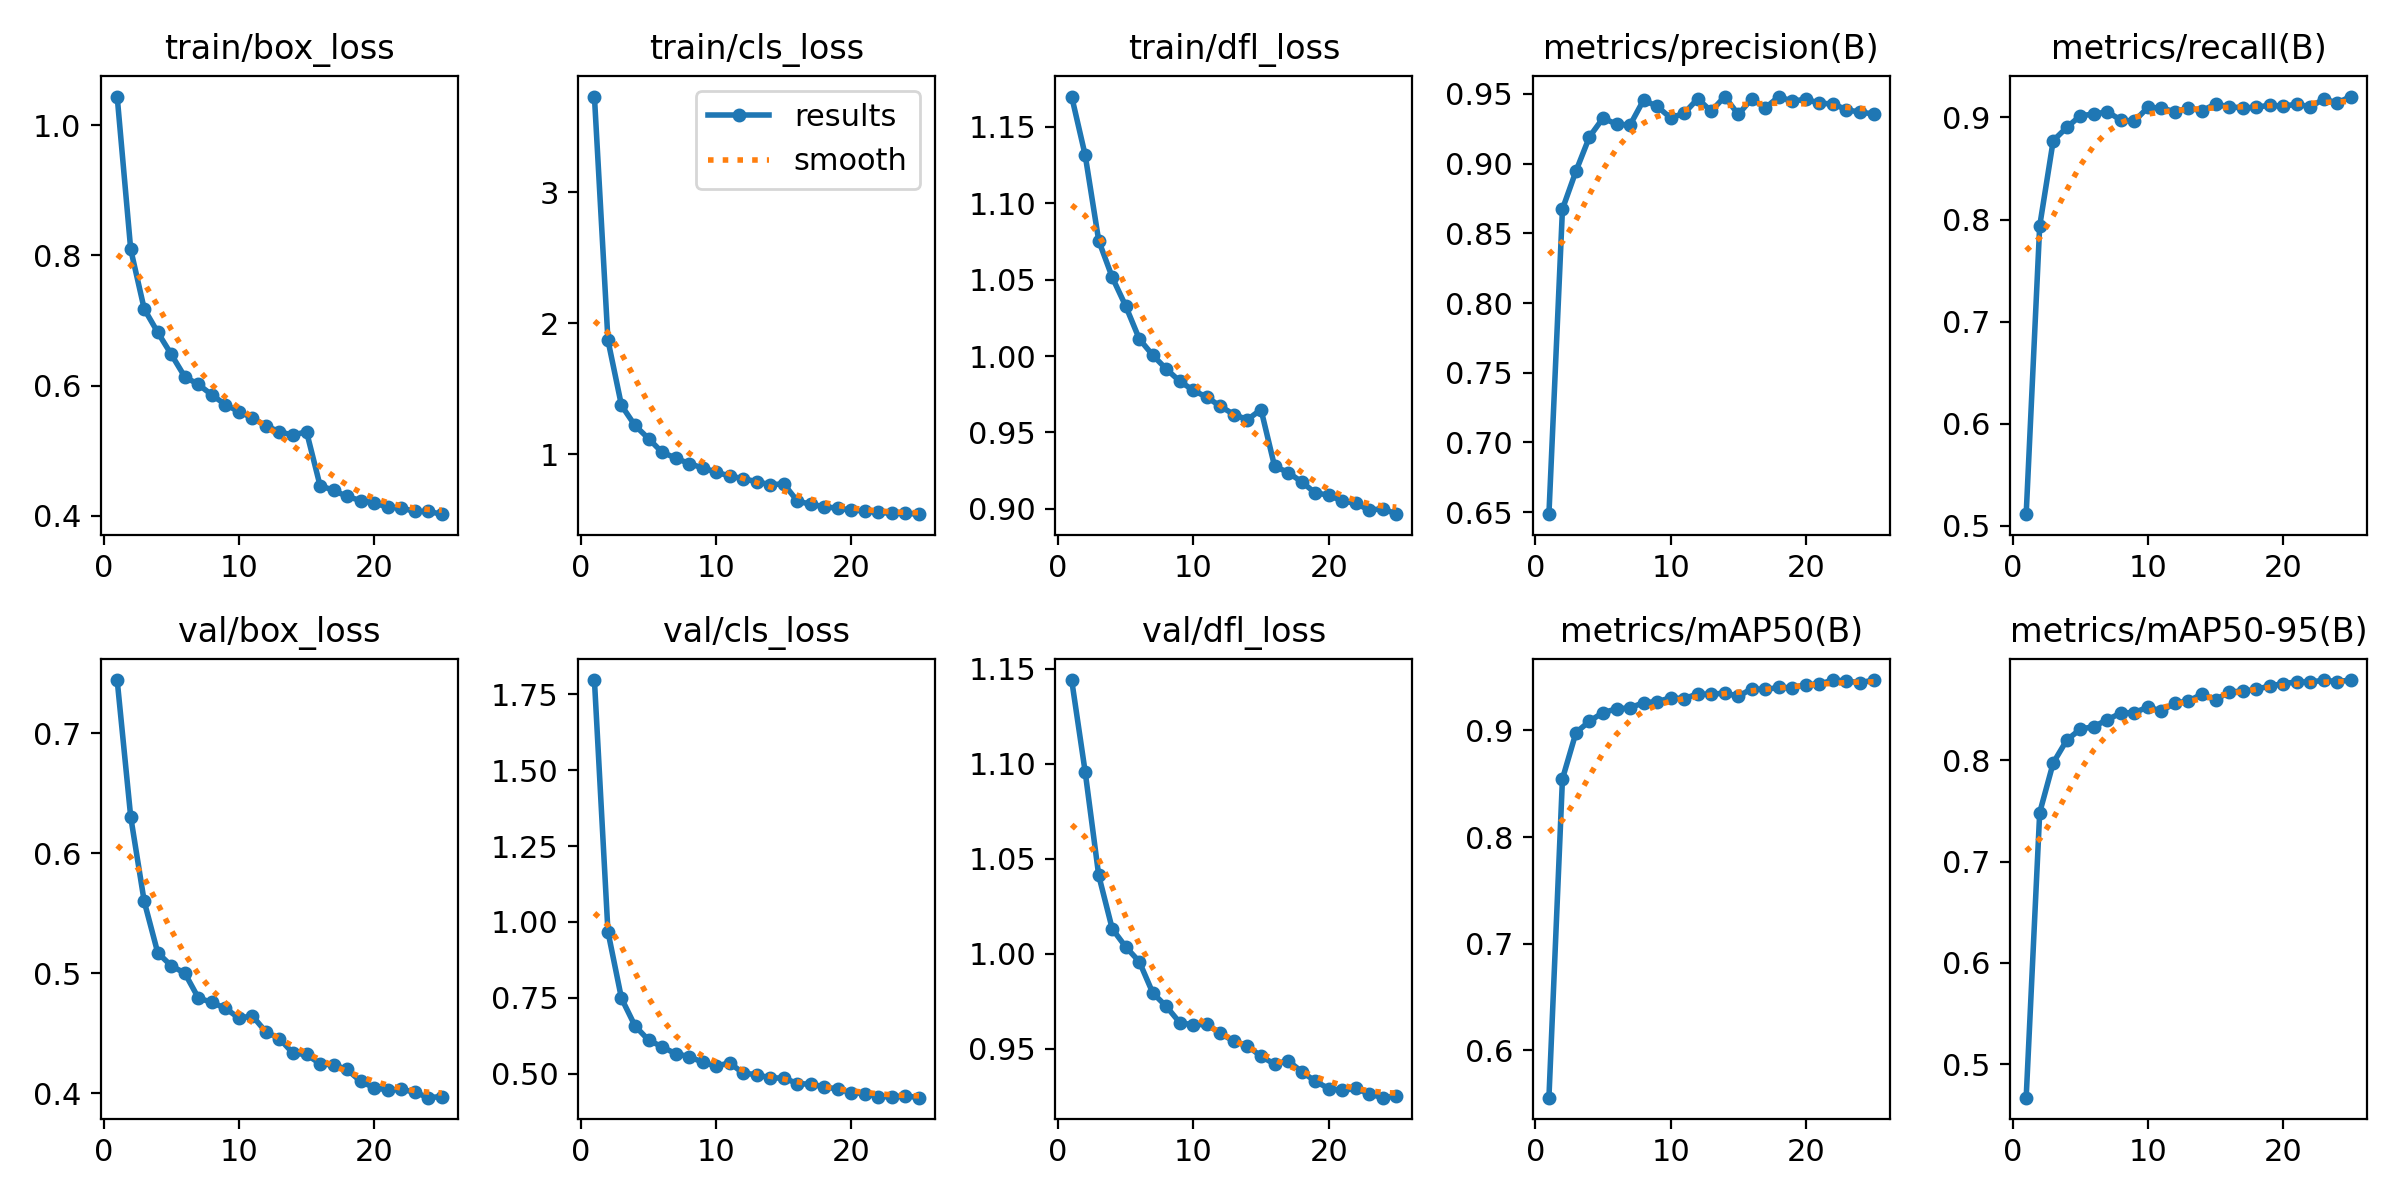

The table this chart was drawn from, first rows:
epoch, time, train/box_loss, train/cls_loss, train/dfl_loss, metrics/precision(B), metrics/recall(B), metrics/mAP50(B), metrics/mAP50-95(B), val/box_loss, val/cls_loss, val/dfl_loss, lr/pg0, lr/pg1, lr/pg2
1, 126.1, 1.044, 3.729, 1.17, 0.6485, 0.5115, 0.5556, 0.467, 0.7443, 1.797, 1.144, 5.45486e-05, 5.45486e-05, 5.45486e-05
2, 220.6, 0.8093, 1.87, 1.131, 0.8674, 0.7937, 0.8546, 0.7483, 0.6303, 0.968, 1.096, 0.0001049, 0.0001049, 0.0001049
3, 319.3, 0.7177, 1.372, 1.076, 0.8946, 0.8773, 0.898, 0.7973, 0.5598, 0.7482, 1.041, 0.0001509, 0.0001509, 0.0001509
4, 415.4, 0.6818, 1.219, 1.052, 0.9193, 0.8901, 0.9087, 0.8198, 0.5171, 0.6572, 1.013, 0.0001445, 0.0001445, 0.0001445
5, 510.2, 0.648, 1.119, 1.033, 0.9327, 0.9016, 0.9168, 0.8306, 0.5062, 0.6105, 1.004, 0.000138, 0.000138, 0.000138
6, 614.1, 0.6135, 1.015, 1.011, 0.9283, 0.9032, 0.9202, 0.8332, 0.5001, 0.5884, 0.9958, 0.0001315, 0.0001315, 0.0001315
7, 710.4, 0.6019, 0.9712, 1.001, 0.9277, 0.9055, 0.9212, 0.8399, 0.4795, 0.5654, 0.9793, 0.000125, 0.000125, 0.000125
8, 815.3, 0.5858, 0.9275, 0.9915, 0.9457, 0.8974, 0.9261, 0.8466, 0.4757, 0.5562, 0.9722, 0.0001185, 0.0001185, 0.0001185
9, 913.2, 0.5708, 0.896, 0.9835, 0.9411, 0.8962, 0.9269, 0.8469, 0.4709, 0.5371, 0.9636, 0.000112, 0.000112, 0.000112
10, 1018, 0.5602, 0.8626, 0.9775, 0.9328, 0.9099, 0.9307, 0.8525, 0.4626, 0.5248, 0.9626, 0.0001056, 0.0001056, 0.0001056
11, 1115, 0.5503, 0.8335, 0.9731, 0.9361, 0.9091, 0.9298, 0.8485, 0.4644, 0.5353, 0.9628, 9.9056e-05, 9.9056e-05, 9.9056e-05
12, 1217, 0.5383, 0.8129, 0.9671, 0.9466, 0.9057, 0.9344, 0.8565, 0.4511, 0.5011, 0.958, 9.25616e-05, 9.25616e-05, 9.25616e-05
13, 1313, 0.5291, 0.7901, 0.9617, 0.9376, 0.9092, 0.9338, 0.8583, 0.4456, 0.4967, 0.9539, 8.60672e-05, 8.60672e-05, 8.60672e-05
14, 1414, 0.5239, 0.7671, 0.9584, 0.9481, 0.9065, 0.9352, 0.8653, 0.4334, 0.4856, 0.9515, 7.95728e-05, 7.95728e-05, 7.95728e-05
15, 1514, 0.5293, 0.7732, 0.965, 0.9353, 0.9131, 0.932, 0.8593, 0.4323, 0.4854, 0.946, 7.30784e-05, 7.30784e-05, 7.30784e-05
16, 1607, 0.4465, 0.6429, 0.928, 0.9465, 0.9103, 0.9392, 0.8675, 0.4246, 0.4672, 0.9419, 6.6584e-05, 6.6584e-05, 6.6584e-05
17, 1709, 0.4391, 0.6171, 0.9238, 0.9399, 0.9094, 0.9385, 0.868, 0.4236, 0.4648, 0.9436, 6.00896e-05, 6.00896e-05, 6.00896e-05
18, 1801, 0.4298, 0.5997, 0.9177, 0.9481, 0.9097, 0.9404, 0.8698, 0.4199, 0.4567, 0.9379, 5.35952e-05, 5.35952e-05, 5.35952e-05
19, 1898, 0.4235, 0.587, 0.9105, 0.9447, 0.9121, 0.9401, 0.8733, 0.4099, 0.4485, 0.9329, 4.71008e-05, 4.71008e-05, 4.71008e-05
20, 1991, 0.4199, 0.5739, 0.909, 0.9463, 0.9108, 0.943, 0.8755, 0.4047, 0.4371, 0.929, 4.06064e-05, 4.06064e-05, 4.06064e-05
21, 2092, 0.4133, 0.5658, 0.905, 0.9432, 0.9131, 0.9435, 0.8773, 0.4028, 0.4342, 0.9281, 3.4112e-05, 3.4112e-05, 3.4112e-05
22, 2184, 0.4123, 0.5562, 0.9038, 0.9429, 0.9103, 0.9473, 0.8772, 0.4033, 0.4237, 0.929, 2.76176e-05, 2.76176e-05, 2.76176e-05
23, 2283, 0.4067, 0.5486, 0.8991, 0.9386, 0.9179, 0.9464, 0.8789, 0.401, 0.4239, 0.9261, 2.11232e-05, 2.11232e-05, 2.11232e-05
24, 2377, 0.4067, 0.5488, 0.9002, 0.937, 0.9143, 0.9448, 0.8776, 0.3963, 0.4265, 0.9242, 1.46288e-05, 1.46288e-05, 1.46288e-05
25, 2470, 0.4026, 0.5422, 0.8965, 0.9357, 0.9204, 0.9472, 0.8791, 0.3973, 0.4205, 0.9251, 8.1344e-06, 8.1344e-06, 8.1344e-06
